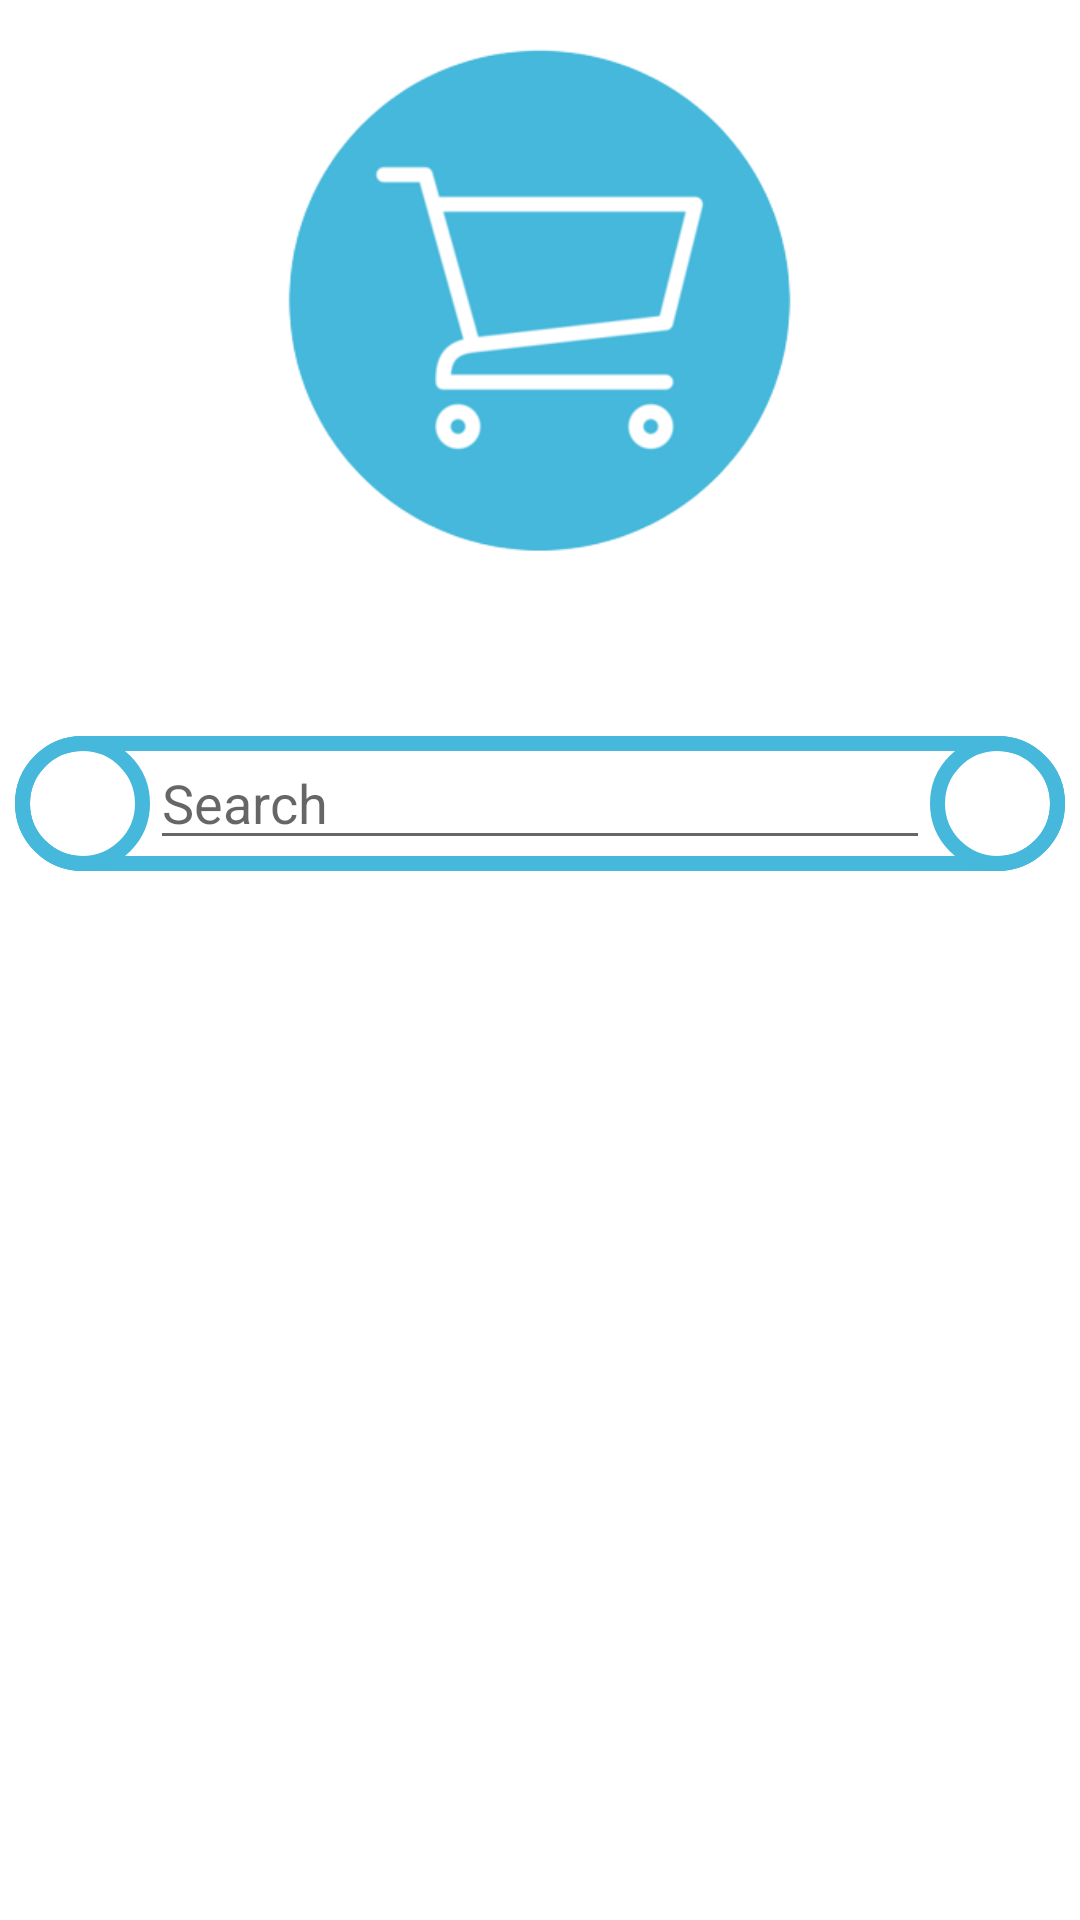

Android layout source for this screen:
<!-- AndroidManifest.xml: application theme Theme.ComparaCompras -->
<!-- res/layout/fragment_search.xml -->
<?xml version="1.0" encoding="utf-8"?>
<RelativeLayout xmlns:android="http://schemas.android.com/apk/res/android"
    xmlns:tools="http://schemas.android.com/tools"
    android:layout_width="match_parent"
    android:layout_height="match_parent"
    android:orientation="vertical"
    tools:context=".ui.search.SearchFragment"
    android:animateLayoutChanges="true">

    <ImageView
        android:contentDescription="@string/logo_de_comparacompra"
        android:id="@+id/imageViewLogo"
        android:layout_width="match_parent"
        android:layout_height="200dp"
        android:scaleType="centerInside"
        android:src="@drawable/logo"
        android:visibility="visible"/>

    <TextView
        android:id="@+id/text_logo"
        android:layout_width="match_parent"
        android:layout_height="wrap_content"
        android:layout_below="@id/imageViewLogo"
        android:layout_marginTop="0dp"
        android:fontFamily="sans-serif-medium"
        android:textAlignment="center"
        android:textColor="@color/logoCyan"
        android:textSize="30sp"
        android:visibility="visible"
        android:paddingBottom="5dp"/>

    <LinearLayout
        android:id="@+id/search_bar"
        android:layout_centerHorizontal="true"
        android:layout_width="350dp"
        android:layout_height="wrap_content"
        android:layout_below="@id/text_logo"
        android:background="@drawable/border">

        <ImageButton
            android:contentDescription="@string/boton_para_camara"
            android:id="@+id/camera_button"
            android:layout_width="45dp"
            android:layout_height="45dp"
            android:src="@drawable/ic_outline_camera_alt_24"
            android:background="@drawable/border"/>

        <EditText
            android:inputType="text"
            android:autofillHints="none"
            android:id="@+id/text_search"
            android:hint="@string/search"
            android:layout_width="0dp"
            android:layout_height="wrap_content"
            android:layout_weight="1" />

        <ImageButton
            android:contentDescription="@string/boton_de_busqueda"
            android:id="@+id/search_button"
            android:layout_width="45dp"
            android:layout_height="45dp"
            android:src="@drawable/ic_outline_search_24"
            android:background="@drawable/border"/>

    </LinearLayout>

    <androidx.recyclerview.widget.RecyclerView
        android:id="@+id/rvProducts"
        android:layout_width="match_parent"
        android:layout_height="match_parent"
        android:visibility="gone"
        android:layout_below="@id/search_bar"
        android:paddingLeft="30dp"
        android:paddingRight="30dp"/>

</RelativeLayout>
<!-- resources referenced by this layout -->
<resources>
  <color name="logoCyan">#45b8db</color>
  <!-- drawable border (drawable) -->
  <?xml version="1.0" encoding="utf-8"?>
  <shape xmlns:android="http://schemas.android.com/apk/res/android"
      android:shape="rectangle">
      <stroke
          android:width="5dip"
          android:color="@color/logoCyan" />
  
      <corners android:radius="32dp" />
  </shape>
  <!-- drawable logo: png bitmap (drawable, 26142 bytes) -->
  <string name="boton_de_busqueda">boton de busqueda</string>
  <string name="boton_para_camara">Boton para camara</string>
  <string name="logo_de_comparacompra">Logo de ComparaCompra</string>
  <string name="search">Search</string>
  <style name="Theme.ComparaCompras" parent="Theme.MaterialComponents.DayNight.DarkActionBar">
          
          <item name="colorPrimary">@color/purple_500</item>
          <item name="colorPrimaryVariant">@color/purple_700</item>
          <item name="colorOnPrimary">@color/white</item>
          
          <item name="colorSecondary">@color/teal_200</item>
          <item name="colorSecondaryVariant">@color/teal_700</item>
          <item name="colorOnSecondary">@color/black</item>
          
          <item name="android:statusBarColor" tools:targetApi="l">?attr/colorPrimaryVariant</item>
          
      </style>
  <color name="purple_500">#FF6200EE</color>
  <color name="purple_700">#FF3700B3</color>
  <color name="white">#FFFFFFFF</color>
  <color name="teal_200">#FF03DAC5</color>
  <color name="teal_700">#FF018786</color>
  <color name="black">#FF000000</color>
</resources>
